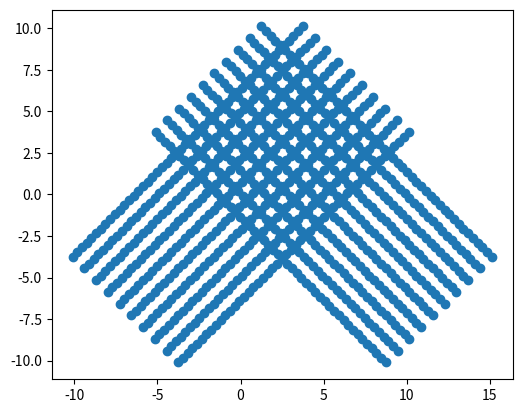

The script that saved this image:
import math

import numpy as np
import matplotlib.pyplot as plt


def generate_grid(xmax, ymax, step_x, step_y):
    """
    Generates a numpy array representing a grid

    Args:
        xmax: maximum x limit
        ymax: maximum y limit
        step_x: the step in the x direction
        step_y: the step in the y direction

    Returns:
        a numpy array of grid coordinates
    """

    grid = np.mgrid[step_x - xmax: xmax: step_x * 2, step_y - ymax: ymax: step_y * 2]
    pts = np.array([(x, y) for x, y in zip(grid[0].flatten(), grid[1].flatten())])

    return pts


def translate(array, del_x, del_y):
    """
    Translates a numpy array
    
    Args:
        array: array to be translated
        del_x: the change in x
        del_y: the change in y

    Returns:
        Translated array

    """
    c = array.copy()
    c[:, 0] += del_x
    c[:, 1] += del_y

    return c


def rotate(array, theta):
    """
    Rotates a numpy array

    Args:
        array: array to be rotated
        theta: angle for array to be rotated by, counterclockwise in degrees

    Returns:
        rotated array

    """
    theta /= 57.2958
    c = array.copy()
    r = np.array([[math.cos(theta), -math.sin(theta)],
                  [math.sin(theta), math.cos(theta)]])
    c = c @ r.T

    return c


grid = generate_grid(10, 5, .2, .5)

gridA = rotate(grid, 45)

gridB = rotate(grid,-45)
gridB = translate(gridB,5,0)

total = np.append(gridA,gridB,0)

fig, ax = plt.subplots(1, 1)
ax.scatter(total[:, 0], total[:, 1])
ax.set_aspect('equal')
plt.show()
